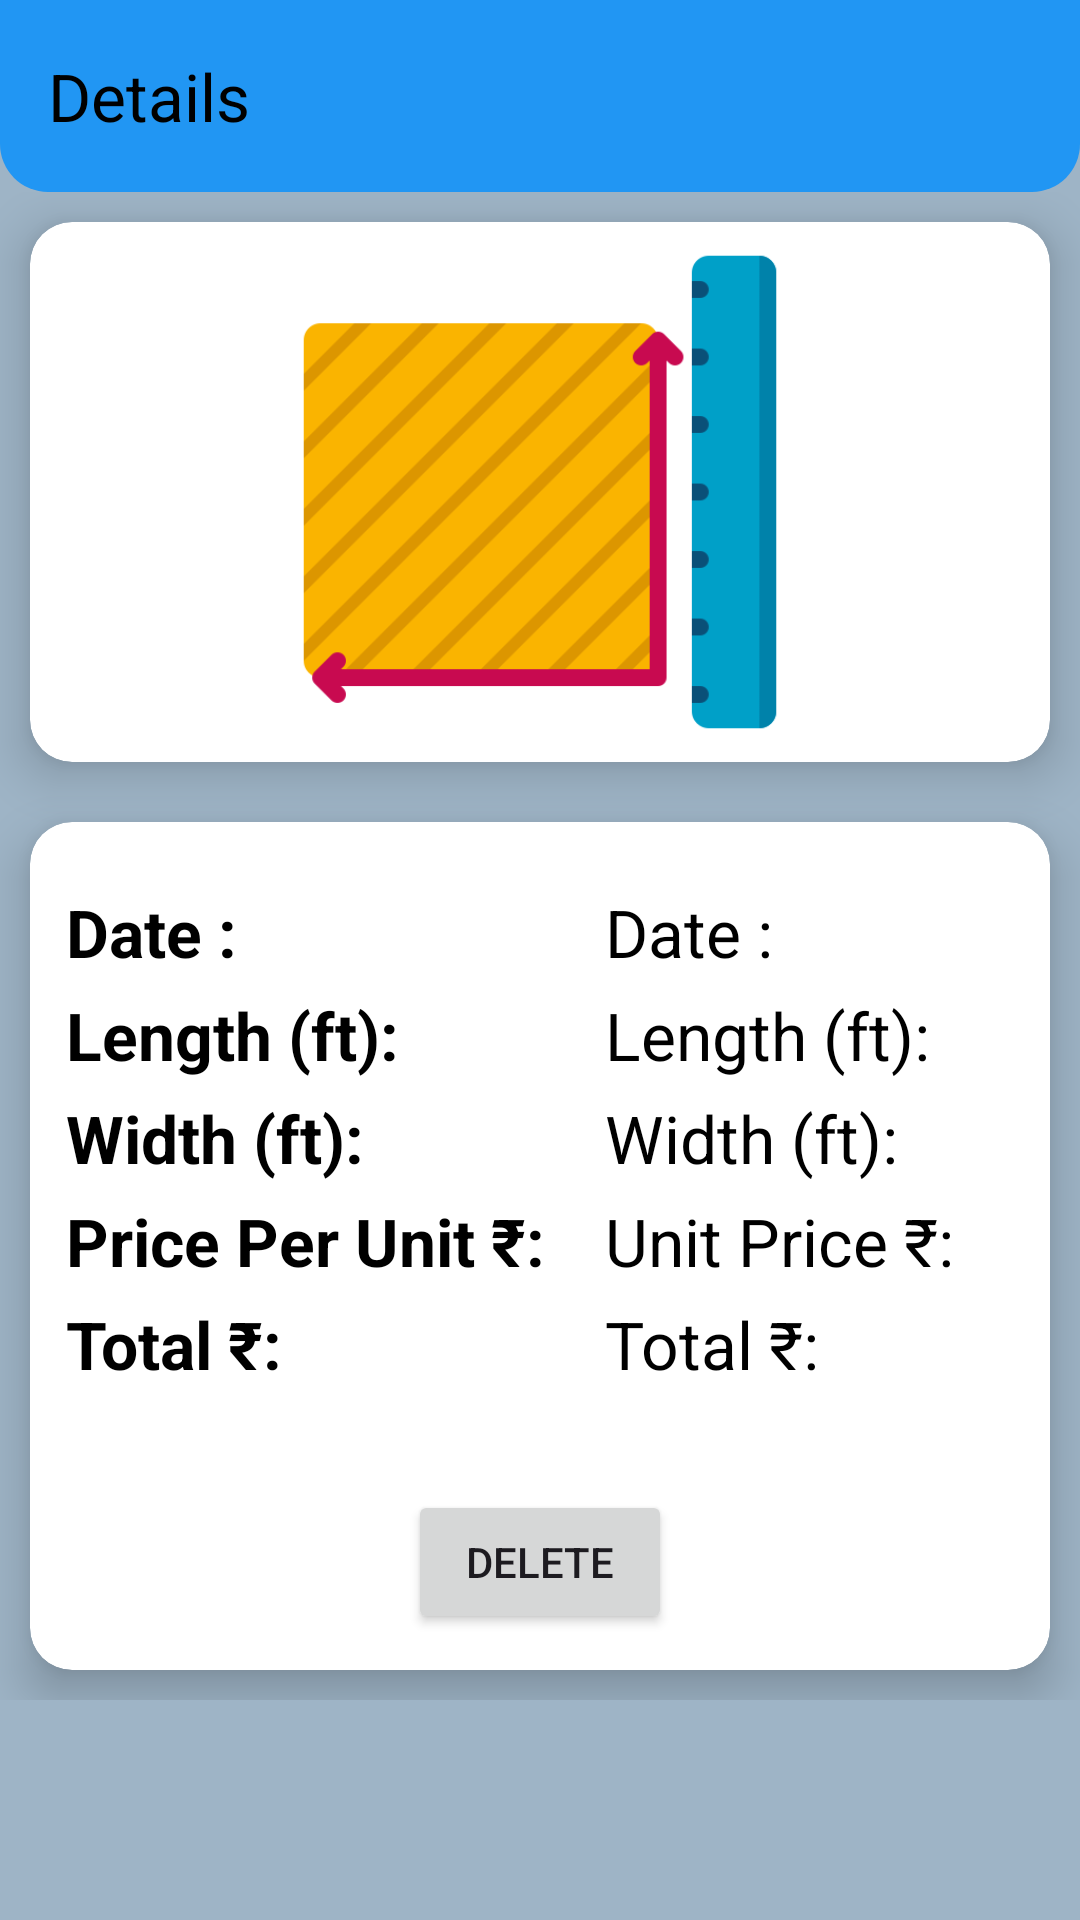

Reconstruct the res/layout file that produces this screen, plus the resources it refers to.
<!-- AndroidManifest.xml: application theme Theme.SquareFoot -->
<!-- res/layout/activity_detail.xml -->
<?xml version="1.0" encoding="utf-8"?>
<RelativeLayout
    xmlns:android="http://schemas.android.com/apk/res/android"
    xmlns:app="http://schemas.android.com/apk/res-auto"
    xmlns:tools="http://schemas.android.com/tools"
    android:layout_width="match_parent"
    android:layout_height="match_parent"
    android:background="#9EB4C6"
    android:orientation="vertical"
    tools:context=".DetailActivity">
    <androidx.appcompat.widget.Toolbar
        android:id="@+id/toolDetail"
        android:layout_width="match_parent"
        android:layout_height="wrap_content"
        android:background="@drawable/toolback"
        app:title="Details"
        app:titleTextColor="@color/black"
        android:theme="@style/ThemeOverlay.AppCompat.Dark.ActionBar"
        app:popupTheme="@style/Theme.AppCompat.Light"
        android:layout_alignParentTop="true"
        />

   <ScrollView
       android:layout_width="match_parent"
       android:layout_below="@id/toolDetail"
       android:layout_height="match_parent">
       <LinearLayout
           android:layout_width="match_parent"
           android:layout_height="match_parent"
           android:orientation="vertical"
           android:gravity="center">
           <androidx.cardview.widget.CardView
               android:layout_width="match_parent"
               android:layout_height="wrap_content"
               android:layout_margin="10dp"
               app:cardElevation="10dp"
               app:cardCornerRadius="14dp"
               android:backgroundTint="@color/white">
               <ImageView
                   android:layout_width="wrap_content"
                   android:layout_height="180dp"
                   android:layout_gravity="center"
                   android:src="@drawable/chart"/>
           </androidx.cardview.widget.CardView>
           <androidx.cardview.widget.CardView
               android:layout_width="match_parent"
               android:layout_height="wrap_content"
               android:layout_margin="10dp"
               app:cardElevation="10dp"
               app:cardCornerRadius="14dp"
               android:backgroundTint="@color/white">
               <TableLayout
                   android:layout_width="match_parent"
                   android:layout_height="match_parent"
                   android:padding="12dp">
                   <TableRow
                       android:layout_marginTop="10dp">
                       <TextView
                           android:layout_width="wrap_content"
                           android:layout_height="wrap_content"
                           android:text="@string/date"
                           android:textStyle="bold"
                           android:textColor="@color/black"
                           android:layout_weight="1"
                           android:textSize="22dp"/>
                       <TextView
                           android:layout_width="match_parent"
                           android:layout_height="wrap_content"
                           android:text="@string/date"
                           android:textColor="@color/black"
                           android:layout_weight="1"
                           android:textSize="22dp"
                           android:id="@+id/detailDate"/>
                   </TableRow>
                   <TableRow
                       android:layout_marginTop="5dp">
                       <TextView
                           android:layout_width="wrap_content"
                           android:layout_height="wrap_content"
                           android:text="@string/length"
                           android:textStyle="bold"
                           android:textColor="@color/black"
                           android:layout_weight="1"
                           android:textSize="22dp"/>
                       <TextView
                           android:layout_width="wrap_content"
                           android:layout_height="wrap_content"
                           android:text="@string/length"
                           android:textColor="@color/black"
                           android:layout_weight="1"
                           android:textSize="22dp"
                           android:id="@+id/detailLength"/>
                   </TableRow>
                   <TableRow
                       android:layout_marginTop="5dp">
                       <TextView
                           android:layout_width="wrap_content"
                           android:layout_height="wrap_content"
                           android:text="@string/width"
                           android:textStyle="bold"
                           android:textColor="@color/black"
                           android:layout_weight="1"
                           android:textSize="22dp"/>
                       <TextView
                           android:layout_width="wrap_content"
                           android:layout_height="wrap_content"
                           android:text="@string/width"
                           android:id="@+id/detailWidth"
                           android:textColor="@color/black"
                           android:layout_weight="1"
                           android:textSize="22dp"/>
                   </TableRow>
                   <TableRow
                       android:layout_marginTop="5dp">

                       <TextView
                           android:layout_width="wrap_content"
                           android:layout_height="wrap_content"
                           android:layout_weight="1"
                           android:text="@string/unit_price1"
                           android:textColor="@color/black"
                           android:textSize="22dp"
                           android:textStyle="bold" />
                       <TextView
                           android:layout_width="wrap_content"
                           android:layout_height="wrap_content"
                           android:text="@string/unit_price"
                           android:id="@+id/detailPrice"
                           android:textColor="@color/black"
                           android:layout_weight="1"
                           android:textSize="22dp"/>
                   </TableRow>
                   <TableRow
                       android:layout_marginTop="5dp">
                       <TextView
                           android:layout_width="wrap_content"
                           android:layout_height="wrap_content"
                           android:text="@string/total"
                           android:textStyle="bold"
                           android:textColor="@color/black"
                           android:layout_weight="1"
                           android:textSize="22dp"/>
                       <TextView
                           android:layout_width="wrap_content"
                           android:layout_height="wrap_content"
                           android:text="@string/total"
                           android:id="@+id/detailResult"
                           android:textColor="@color/black"
                           android:layout_weight="1"
                           android:textSize="22dp"/>
                   </TableRow>
                   <LinearLayout
                       android:layout_width="match_parent"
                       android:layout_height="wrap_content"
                       android:layout_marginTop="34dp"
                       android:gravity="center">
                       <Button
                           android:layout_width="wrap_content"
                           android:layout_height="wrap_content"
                           android:id="@+id/btnDelete"
                           android:text="@string/delete"/>
                   </LinearLayout>
               </TableLayout>
           </androidx.cardview.widget.CardView>
       </LinearLayout>
   </ScrollView>

</RelativeLayout>
<!-- resources referenced by this layout -->
<resources>
  <!-- drawable chart: png bitmap (drawable, 10325 bytes) -->
  <!-- drawable toolback (drawable) -->
  <?xml version="1.0" encoding="utf-8"?>
  <shape
      xmlns:android="http://schemas.android.com/apk/res/android"
      android:shape="rectangle">
      <corners
          android:bottomLeftRadius="16dp"
          android:bottomRightRadius="16dp"/>
      <gradient
          android:startColor="#2196F3"
          android:endColor="#2196F3"/>
  
  </shape>
  <string name="date">Date :</string>
  <string name="delete">Delete</string>
  <string name="length">Length (ft):</string>
  <string name="total">Total ₹:</string>
  <string name="unit_price">Unit Price ₹:</string>
  <string name="unit_price1">Price Per Unit ₹:</string>
  <string name="width">Width (ft):</string>
  <style name="Theme.SquareFoot" parent="Base.Theme.SquareFoot">
           <item name="colorPrimary">#03A9F4</item>
          <item name="colorPrimaryDark">#0F74A2</item>
      </style>
  <style name="Base.Theme.SquareFoot" parent="Theme.Material3.DayNight.NoActionBar">
          
  
          
      </style>
  <!-- not gathered from this repository: default colours our renderer supplied (Android Studio template values) -->
  <color name="black">#FF000000</color>
  <color name="white">#FFFFFFFF</color>
</resources>
